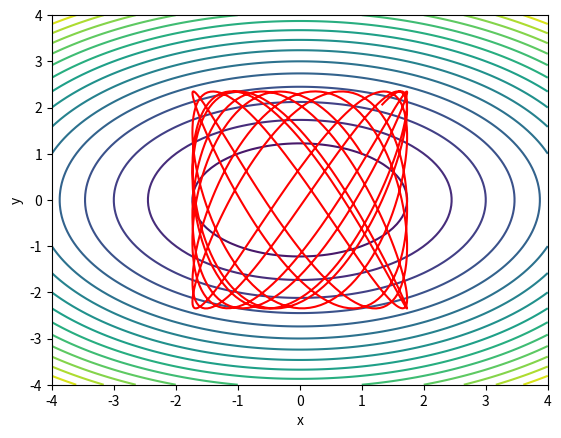

Generate this figure with matplotlib:
# trajectories for x^2 +2*y^2

import numpy as np
from scipy.integrate import solve_ivp
import matplotlib.pyplot as plt


def V(x,y):
    return (x**2)/2+y**2

#initial conditions
E = 7
x = 1 # x0
y = 1 # px0
py = 3 # y0

if x>0 : px = -np.sqrt(2*E - 2*(V(x,y)) - py**2)
else   : px =  np.sqrt(2*E - 2*(V(x,y)) - py**2)

initial = [x, y, px, py]


# setting up the differential equation for x
t=np.linspace(0,50, 1000)

def derivative(x, y):
    dvdx = -x
    dvdy = -2*y
    return [dvdx, dvdy]

def vdp_derivatives(t,a):
    x  = a[0]
    y  = a[1]
    px = a[2]
    py = a[3]
    return [px, py, derivative(x,y)[0], derivative(x,y)[1]] 

sol = solve_ivp(fun = vdp_derivatives, t_span = [t[0], t[-1]], y0=initial, t_eval = t)

coords = [sol.y[0], sol.y[1]]


#setting x and y values
xlimit = 4
ylimit = 4
a = np.linspace(-xlimit, xlimit, 100)
b = np.linspace(-ylimit, ylimit, 100)


#setting and plotting contours
X, Y = np.meshgrid(a, b)
Z = V(X, Y)
plt.contour(X, Y, Z, levels = 20,)

# plotting trajectories
plt.plot(coords[0],coords[1],'red', linewidth = 1.5)

# aesthetics
plt.xlabel('x')
plt.ylabel('y')

plt.show()